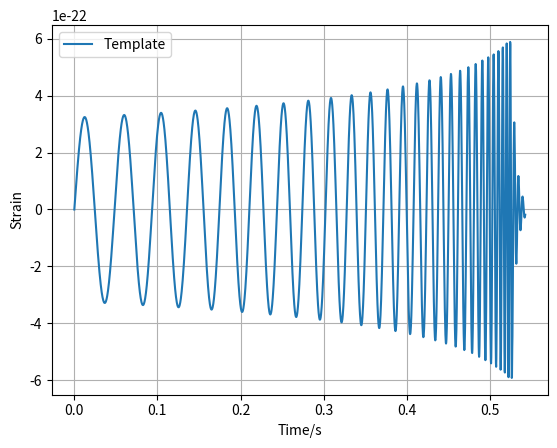

Reproduce this figure in Python.
def templateGen(mA, mB, Ts, zeroPad=False, makePlots=False, savePlots=False, txtout=False):
    '''TemplateGen
[redacted]
    
    Produces model of GW from binary black hole merger at a distance of 3e24m
    signal includes inspiral and ringdown.
    
    Parameters
    ----------
    
    mA: double
        Mass of BH A
        
    mB: double
        Mass of BH B
        
    Ts: double
        Sample spacing
        
    zeroPad: bool
        pads with zeros up to 32 sec, randomly locates signal in this range, to
        be used before colouredNoiseGenerator, defaults to false
    
    makePlots: bool
        toggles output plot of signal, defaults to false
        
    txtout: bool
        toggle output text file, defaults to false
        
    Return
    ------
    
    signal: float64 numpy array
        two column array, LH column is time, RH column is strain
    
    '''
    
    import numpy as np
    import matplotlib.pyplot as plt
    from numpy import pi, sin
    
    
    #Defining constants
    c = 3.0e8 #ms-1
    G = 6.667e-11 #m3 kg-1 s-2
    SM = 2.e30 #kg
    f_GW = 20 #Hz
    r = 8.e24 #m
    t = 0.0 #s
    
    mA *= SM
    mB *= SM
    # complex ringdown frequency for a BH spin 0.7
    Fx = 0.5326
    Fy = 0.0808
 
    T=[]
    S=[]
    
    #Minimum separation
    a0 = (G * (mA + mB) / (pi*f_GW)**2) ** (1./3.)
    
    #Cut-off time
    Tcutoff = ((5 * c**5) / (256 * G**3 * mA * mB * (mA + mB))) * (a0**4 - (((6 * G * (mA + mB)) / (c**2)) ** 4))
    
    #Separation as a function of time
    def a(mA, mB, G, c, t):
        return ( (a0)**4 - (256 * G**3 * mA * mB * (mA+mB) * (t))/(5 * c**5) )**(1./4.)
    
    #Calculates amplitude with increasing time
    
    while t <= Tcutoff:
        f = ( (G * (mA+mB) * a(mA, mB, G, c, t)**(-3.)) / (pi**2) ) ** (1./2.)
        h = ( (G**2 * mA * mB) * (a(mA, mB, G, c, t)**(-1)) ) / (c**4 * r)
        s = h * (sin(2*pi*t*f))
        T.append(t)
        S.append(s)
        t += Ts
    #print t
    
    N = len(T) - 1
    fstitch = S[N]
    t=0.0
    
    #Ringdown
    f_GW_RD = (c**3 * Fx * 1j) / (G * (mA + mB))
    damp = (G * (mA + mB)) / (c**3 * Fy)
    
    while t <= 3*damp:
        e1 = f_GW_RD * t
        e2 = -t / damp
        z = np.real(fstitch * np.exp(e1) * np.exp(e2))
        ts = t + Tcutoff
        t += Ts
        T.append(ts)
        S.append(z)
    
    
    
    #Zero pad data if noise going to be added
    if zeroPad:
        while t <= 32:
            T.append(t)
            t += Ts
        
        S = np.pad(S, (int((32-T[-1])*np.random.rand()/Ts),0), 'constant', constant_values=(0,0))
        S = np.pad(S, (0,len(T)-len(S)), 'constant', constant_values=(0,0))
    
    if txtout:
        np.savetxt(f'Template{int(round(mA/SM))}_{int(round(mB/SM))}.txt', np.array([T, S]).T)

    if makePlots:
        plt.figure()
        plt.plot(T, S, label='Template')
        #plt.xscale('log')
        plt.xlabel('Time/s')
        plt.ylabel('Strain')
        if savePlots: plt.savefig(f'Template{int(round(mA/SM))}_{int(round(mB/SM))}.jpg')
        plt.legend(loc='best')
        plt.grid()
        plt.show()
        
    return np.array([T,S]).T







if __name__ == '__main__':
    templateGen(56., 30., 1/4096, zeroPad=0, makePlots=1, txtout=0)
